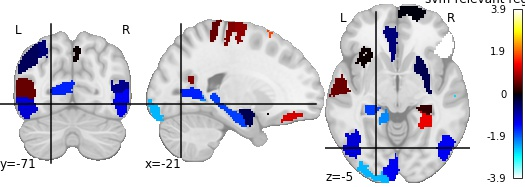

The file beside this chart, header and first rows:
, region, feat_importance
0, 17Networks_LH_VisCent_ExStr_1, -2.456
1, 17Networks_LH_VisCent_Striate_1, -1.354
2, 17Networks_LH_VisCent_ExStr_3, -2.201
3, 17Networks_LH_VisPeri_StriCal_1, -1.601
4, 17Networks_LH_VisPeri_ExStrSup_1, 0.6814
5, 17Networks_LH_SomMotA_5, 0.5261
6, 17Networks_LH_SomMotA_6, 0.768
7, 17Networks_LH_SomMotA_7, -1.166
8, 17Networks_LH_DorsAttnA_ParOcc_1, 0.527
9, 17Networks_LH_DorsAttnA_SPL_1, -3.573
10, 17Networks_LH_DorsAttnB_PostC_3, 1.174
11, 17Networks_LH_LimbicA_TempPole_1, -0.612
12, 17Networks_LH_ContA_IPS_2, 3.273
13, 17Networks_LH_ContA_IPS_3, -2.612
14, 17Networks_LH_ContA_PFCl_1, -0.3657
15, 17Networks_LH_ContA_PFCl_2, -0.2177
16, 17Networks_LH_ContA_Cingm_1, -0.4567
17, 17Networks_LH_DefaultA_PFCd_1, 1.787
18, 17Networks_LH_DefaultA_pCunPCC_3, -0.6479
19, 17Networks_LH_DefaultA_PFCm_2, 0.5608
20, 17Networks_LH_DefaultB_Temp_4, -1.59
21, 17Networks_LH_DefaultB_PFCd_1, 1.764
22, 17Networks_LH_DefaultB_PFCv_1, 0.02206
23, 17Networks_LH_DefaultB_PFCv_2, 0.7185
24, 17Networks_LH_DefaultC_PHC_1, -0.9714
25, 17Networks_LH_TempPar_2, -1.766
26, 17Networks_RH_VisCent_ExStr_1, -1.34
27, 17Networks_RH_VisCent_Striate_1, -0.7281
28, 17Networks_RH_VisCent_ExStr_5, -1.589
29, 17Networks_RH_SomMotA_1, -1.541
30, 17Networks_RH_SomMotA_3, 0.6276
31, 17Networks_RH_SomMotA_4, 0.9033
32, 17Networks_RH_SomMotA_6, -2.678
33, 17Networks_RH_SomMotB_S2_1, -0.04529
34, 17Networks_RH_SomMotB_Cent_1, -2.643
35, 17Networks_RH_DorsAttnA_TempOcc_1, -0.01372
36, 17Networks_RH_SalVentAttnA_ParOper_1, -0.006698
37, 17Networks_RH_LimbicA_TempPole_1, -1.716
38, 17Networks_RH_LimbicA_TempPole_4, -1.842
39, 17Networks_RH_ContA_IPS_1, -0.3065
40, 17Networks_RH_ContB_PFCld_3, -0.2214
41, 17Networks_RH_ContC_pCun_1, 0.02722
42, 17Networks_RH_ContC_Cingp_1, 0.04441
43, 17Networks_RH_DefaultB_PFCd_1, 3.879
44, 17Networks_RH_DefaultC_IPL_1, 1.319
45, 17Networks_RH_TempPar_1, -0.609
46, HIP-rh, 0.2381
47, AMY-rh, -0.08917
48, NAc-rh, -0.3966
49, CAU-rh, 2.6
50, HIP-lh, -1.784
51, AMY-lh, -0.4115
52, pTHA-lh, -3.109
53, NAc-lh, -0.8998
